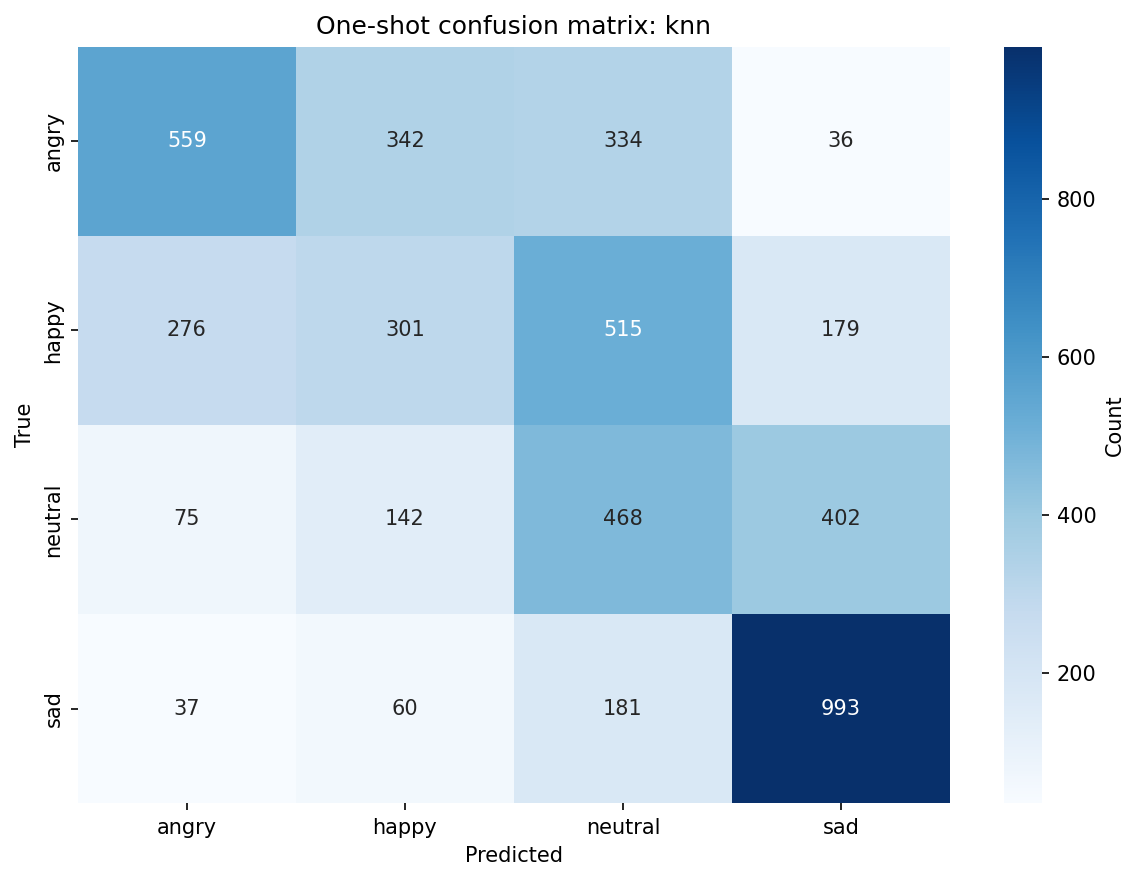

Data behind this chart, as committed beside it:
, angry, happy, neutral, sad
angry, 559, 342, 334, 36
happy, 276, 301, 515, 179
neutral, 75, 142, 468, 402
sad, 37, 60, 181, 993
